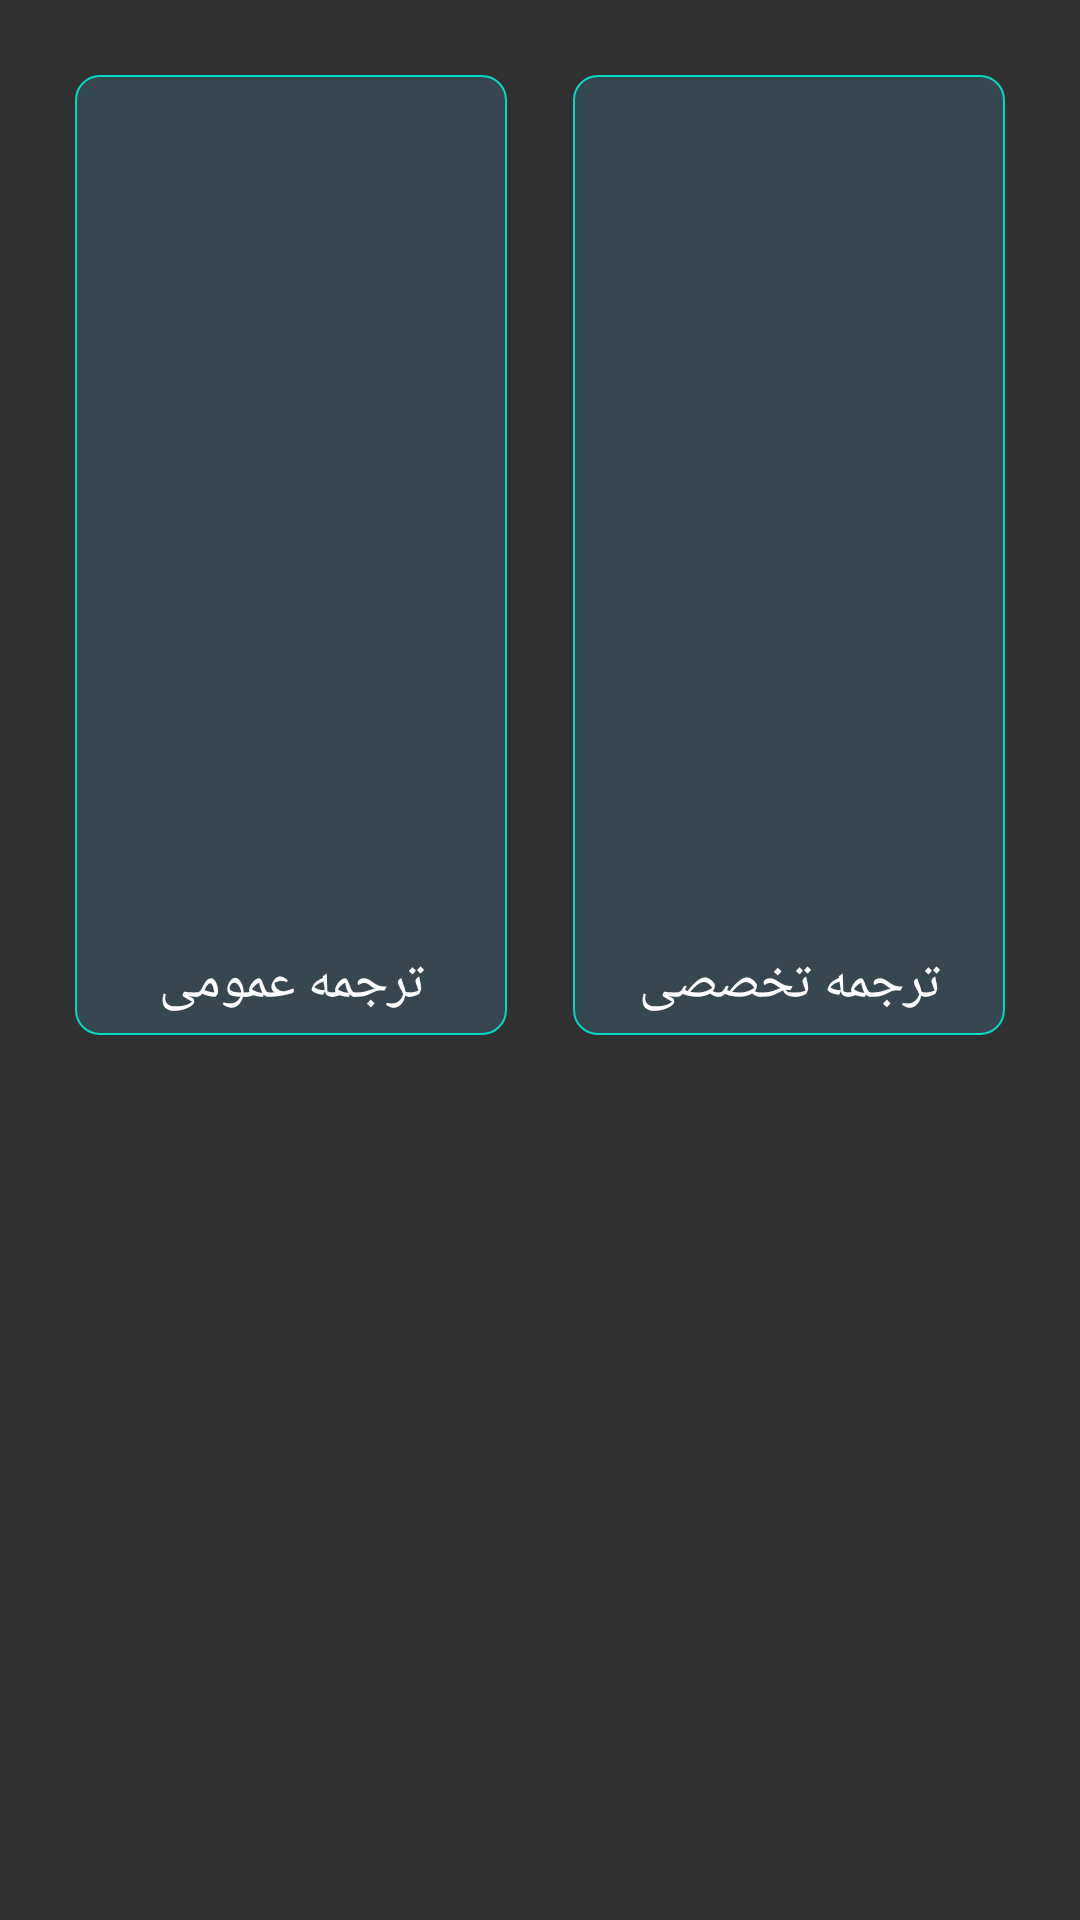

Android layout source for this screen:
<!-- AndroidManifest.xml: application theme Theme.DarolTarjomeh -->
<!-- res/layout/fragment_translation.xml -->
<?xml version="1.0" encoding="utf-8"?>
<androidx.constraintlayout.widget.ConstraintLayout xmlns:android="http://schemas.android.com/apk/res/android"
    xmlns:app="http://schemas.android.com/apk/res-auto"
    android:layout_width="match_parent"
    android:layout_height="match_parent">

    <androidx.constraintlayout.widget.ConstraintLayout
        android:layout_width="0dp"
        android:layout_height="0dp"
        android:layout_margin="25dp"
        android:background="@drawable/ic_service_item_bckground"
        app:layout_constraintEnd_toEndOf="parent"
        app:layout_constraintHeight_percent="0.50"
        app:layout_constraintTop_toTopOf="parent"
        app:layout_constraintWidth_percent="0.40">

        <ImageView
            android:layout_width="48dp"
            android:layout_height="48dp"
            android:layout_marginTop="5dp"
            android:src="@mipmap/ic_launcher"
            app:layout_constraintEnd_toEndOf="parent"
            app:layout_constraintStart_toStartOf="parent"
            app:layout_constraintTop_toTopOf="parent" />

        <TextView
            android:layout_width="wrap_content"
            android:layout_height="wrap_content"
            android:layout_marginBottom="5dp"
            android:text="ترجمه تخصصی"
            android:textColor="@color/white"
            android:textSize="18sp"
            app:layout_constraintBottom_toBottomOf="parent"
            app:layout_constraintEnd_toEndOf="parent"
            app:layout_constraintStart_toStartOf="parent" />

    </androidx.constraintlayout.widget.ConstraintLayout>


    <androidx.constraintlayout.widget.ConstraintLayout
        android:id="@+id/generalTranslationConstraintLayout"
        android:layout_width="0dp"
        android:layout_height="0dp"
        android:layout_margin="25dp"
        android:background="@drawable/ic_service_item_bckground"
        app:layout_constraintHeight_percent="0.50"
        app:layout_constraintStart_toStartOf="parent"
        app:layout_constraintTop_toTopOf="parent"
        app:layout_constraintWidth_percent="0.40">

        <ImageView
            android:layout_width="48dp"
            android:layout_height="48dp"
            android:layout_marginTop="5dp"
            android:src="@mipmap/ic_launcher"
            app:layout_constraintEnd_toEndOf="parent"
            app:layout_constraintStart_toStartOf="parent"
            app:layout_constraintTop_toTopOf="parent" />

        <TextView
            android:layout_width="wrap_content"
            android:layout_height="wrap_content"
            android:layout_marginBottom="5dp"
            android:text="ترجمه عمومی"
            android:textColor="@color/white"
            android:textSize="18sp"
            app:layout_constraintBottom_toBottomOf="parent"
            app:layout_constraintEnd_toEndOf="parent"
            app:layout_constraintStart_toStartOf="parent" />

    </androidx.constraintlayout.widget.ConstraintLayout>


</androidx.constraintlayout.widget.ConstraintLayout>
<!-- resources referenced by this layout -->
<resources>
  <color name="white">#FFFFFFFF</color>
  <!-- drawable ic_service_item_bckground (drawable) -->
  <?xml version="1.0" encoding="utf-8"?>
  <shape xmlns:android="http://schemas.android.com/apk/res/android">
  
      <solid android:color="@color/background"/>
      <corners android:radius="8dp"/>
      <stroke android:width="0.5dp" android:color="@color/teal_200"/>
  
  </shape>
  <style name="Theme.DarolTarjomeh" parent="Theme.AppCompat.NoActionBar">
          
  
  
  
          
  
  
  
          
  
          
      </style>
  <color name="background">#37474f</color>
  <color name="teal_200">#FF03DAC5</color>
</resources>
